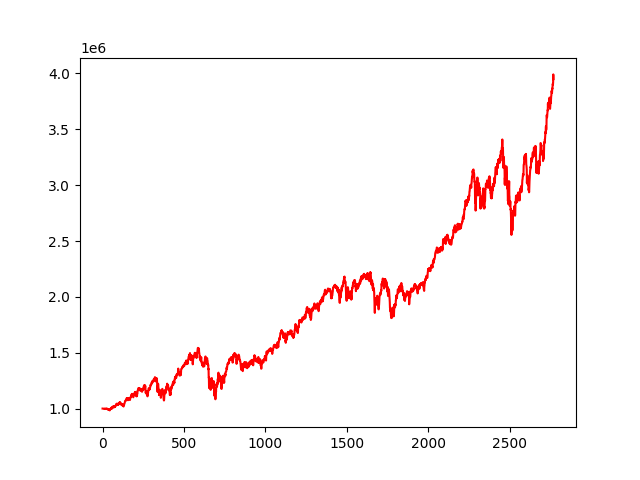

Data behind this chart, as committed beside it:
, 0
0, 1000000
1, 999958
2, 1000041
3, 999728
4, 999718
5, 999573
6, 999103
7, 998991
8, 998537
9, 998369
10, 998342
11, 995865
12, 997870
13, 997670
14, 998012
15, 997525
16, 998181
17, 999908
18, 997789
19, 997217
20, 997053
21, 997586
22, 997656
23, 999267
24, 1000401
25, 1000400
26, 997411
27, 998161
28, 998326
29, 997724
30, 994041
31, 994171
32, 993791
33, 992875
34, 989847
35, 994582
36, 992502
37, 991984
38, 991260
39, 988209
40, 987012
41, 989108
42, 986531
43, 985439
44, 983558
45, 989892
46, 990711
47, 994812
48, 996027
49, 994834
50, 998840
51, 1002022
52, 998578
53, 995909
54, 1006955
55, 1005149
56, 1007619
57, 1010665
58, 1007122
59, 1000600
... 2,710 more rows
